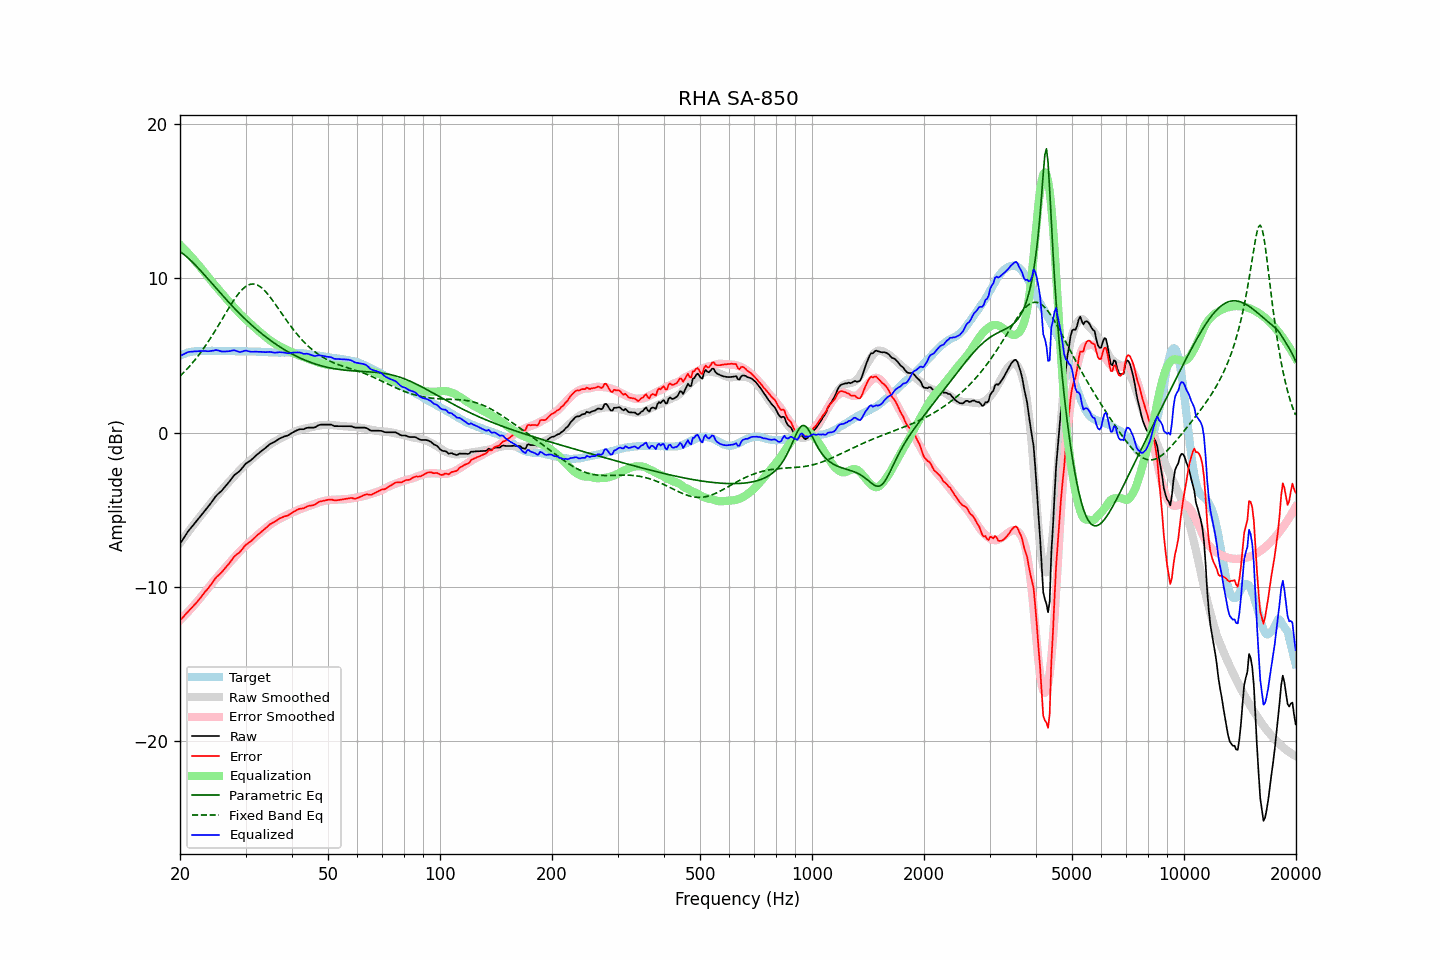

The file beside this chart, header and first rows:
frequency, raw, error, smoothed, error_smoothed, equalization, parametric_eq, fixed_band_eq, equalized_raw, equalized_smoothed, target
20.00, -7.21, -12.19, -7.17, -12.17, 12.17, 11.74, 3.65, 4.96, 5.01, 4.98
20.20, -7.05, -12.08, -7.02, -12.07, 12.07, 11.66, 3.76, 5.02, 5.04, 5.03
20.40, -6.89, -11.97, -6.88, -11.96, 11.96, 11.59, 3.86, 5.07, 5.08, 5.08
20.61, -6.74, -11.84, -6.74, -11.85, 11.85, 11.50, 3.97, 5.12, 5.11, 5.11
20.81, -6.57, -11.73, -6.60, -11.74, 11.74, 11.42, 4.08, 5.17, 5.14, 5.16
21.02, -6.41, -11.61, -6.46, -11.63, 11.63, 11.33, 4.19, 5.22, 5.17, 5.20
21.23, -6.28, -11.50, -6.32, -11.52, 11.52, 11.23, 4.31, 5.23, 5.19, 5.21
21.44, -6.16, -11.40, -6.19, -11.40, 11.40, 11.13, 4.42, 5.24, 5.22, 5.23
21.66, -6.03, -11.29, -6.05, -11.29, 11.29, 11.03, 4.55, 5.25, 5.24, 5.25
21.87, -5.90, -11.16, -5.91, -11.17, 11.17, 10.92, 4.67, 5.27, 5.25, 5.26
22.09, -5.78, -11.06, -5.78, -11.05, 11.05, 10.82, 4.80, 5.27, 5.27, 5.28
22.31, -5.65, -10.94, -5.64, -10.93, 10.93, 10.71, 4.94, 5.27, 5.28, 5.29
22.54, -5.53, -10.82, -5.52, -10.80, 10.80, 10.59, 5.07, 5.28, 5.29, 5.29
22.76, -5.39, -10.68, -5.39, -10.68, 10.68, 10.48, 5.21, 5.29, 5.29, 5.29
22.99, -5.26, -10.54, -5.26, -10.55, 10.55, 10.36, 5.36, 5.29, 5.29, 5.28
23.22, -5.13, -10.41, -5.12, -10.42, 10.42, 10.25, 5.50, 5.28, 5.29, 5.28
23.45, -5.00, -10.28, -4.99, -10.29, 10.29, 10.13, 5.65, 5.28, 5.29, 5.28
23.69, -4.89, -10.17, -4.86, -10.15, 10.15, 10.01, 5.81, 5.27, 5.29, 5.29
23.92, -4.75, -10.04, -4.73, -10.02, 10.02, 9.89, 5.96, 5.27, 5.29, 5.29
24.16, -4.61, -9.91, -4.60, -9.89, 9.89, 9.77, 6.12, 5.28, 5.29, 5.30
24.40, -4.46, -9.77, -4.47, -9.77, 9.77, 9.66, 6.29, 5.31, 5.29, 5.30
24.65, -4.32, -9.62, -4.35, -9.64, 9.64, 9.54, 6.45, 5.32, 5.29, 5.29
24.89, -4.17, -9.46, -4.22, -9.52, 9.52, 9.42, 6.62, 5.35, 5.29, 5.29
25.14, -4.05, -9.34, -4.10, -9.40, 9.40, 9.30, 6.79, 5.34, 5.29, 5.29
25.39, -3.95, -9.25, -3.98, -9.27, 9.27, 9.18, 6.96, 5.32, 5.30, 5.30
25.65, -3.86, -9.16, -3.85, -9.15, 9.15, 9.06, 7.14, 5.28, 5.30, 5.30
25.91, -3.77, -9.05, -3.73, -9.02, 9.02, 8.95, 7.31, 5.26, 5.30, 5.29
26.16, -3.64, -8.93, -3.60, -8.90, 8.90, 8.83, 7.49, 5.26, 5.29, 5.29
26.43, -3.53, -8.81, -3.48, -8.78, 8.78, 8.71, 7.66, 5.25, 5.29, 5.29
26.69, -3.39, -8.68, -3.37, -8.66, 8.66, 8.60, 7.84, 5.27, 5.29, 5.29
26.96, -3.27, -8.57, -3.26, -8.54, 8.54, 8.48, 8.01, 5.27, 5.29, 5.29
27.23, -3.14, -8.44, -3.14, -8.43, 8.43, 8.37, 8.18, 5.28, 5.28, 5.29
27.50, -3.00, -8.29, -3.03, -8.31, 8.31, 8.26, 8.35, 5.31, 5.28, 5.29
27.77, -2.86, -8.14, -2.91, -8.19, 8.19, 8.15, 8.51, 5.33, 5.28, 5.28
28.05, -2.74, -8.02, -2.79, -8.07, 8.07, 8.04, 8.66, 5.33, 5.28, 5.28
28.33, -2.66, -7.93, -2.68, -7.95, 7.95, 7.93, 8.81, 5.29, 5.28, 5.27
28.62, -2.58, -7.85, -2.57, -7.84, 7.84, 7.83, 8.95, 5.26, 5.27, 5.26
28.90, -2.51, -7.79, -2.46, -7.73, 7.73, 7.72, 9.08, 5.22, 5.27, 5.27
29.19, -2.39, -7.65, -2.35, -7.63, 7.63, 7.62, 9.20, 5.23, 5.27, 5.26
29.48, -2.26, -7.54, -2.25, -7.52, 7.52, 7.51, 9.31, 5.26, 5.27, 5.28
29.78, -2.12, -7.39, -2.16, -7.42, 7.42, 7.41, 9.40, 5.30, 5.27, 5.27
30.08, -2.01, -7.28, -2.06, -7.32, 7.32, 7.31, 9.48, 5.32, 5.26, 5.28
30.38, -1.94, -7.21, -1.97, -7.23, 7.23, 7.22, 9.54, 5.29, 5.26, 5.26
30.68, -1.87, -7.13, -1.88, -7.14, 7.14, 7.12, 9.59, 5.26, 5.26, 5.26
30.99, -1.80, -7.06, -1.78, -7.04, 7.04, 7.02, 9.62, 5.24, 5.26, 5.26
31.30, -1.71, -6.97, -1.69, -6.95, 6.95, 6.93, 9.63, 5.24, 5.26, 5.26
31.61, -1.61, -6.87, -1.60, -6.85, 6.85, 6.84, 9.63, 5.24, 5.25, 5.25
31.93, -1.51, -6.77, -1.51, -6.76, 6.76, 6.75, 9.61, 5.24, 5.25, 5.25
32.24, -1.42, -6.66, -1.42, -6.66, 6.66, 6.66, 9.57, 5.24, 5.25, 5.24
32.57, -1.34, -6.59, -1.33, -6.57, 6.57, 6.57, 9.52, 5.23, 5.24, 5.25
32.89, -1.25, -6.50, -1.25, -6.49, 6.49, 6.48, 9.45, 5.24, 5.23, 5.24
33.22, -1.17, -6.40, -1.17, -6.40, 6.40, 6.40, 9.37, 5.23, 5.23, 5.23
33.55, -1.09, -6.32, -1.09, -6.31, 6.31, 6.31, 9.27, 5.22, 5.22, 5.23
33.89, -1.01, -6.23, -1.01, -6.23, 6.23, 6.23, 9.17, 5.21, 5.22, 5.21
34.23, -0.92, -6.14, -0.92, -6.14, 6.14, 6.15, 9.05, 5.22, 5.21, 5.22
34.57, -0.83, -6.04, -0.85, -6.06, 6.06, 6.07, 8.93, 5.22, 5.21, 5.21
34.92, -0.74, -5.95, -0.77, -5.98, 5.98, 6.00, 8.79, 5.23, 5.20, 5.20
35.27, -0.69, -5.89, -0.70, -5.90, 5.90, 5.92, 8.66, 5.21, 5.20, 5.20
35.62, -0.64, -5.84, -0.64, -5.84, 5.84, 5.85, 8.51, 5.19, 5.20, 5.20
35.97, -0.59, -5.78, -0.58, -5.77, 5.77, 5.77, 8.37, 5.18, 5.19, 5.19
... 635 more rows
